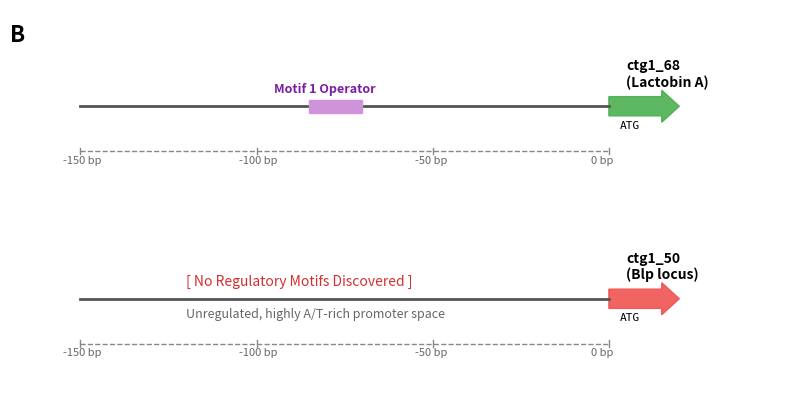

Source code (Python):
"""
Figure 3 Generator: Promoter Region Architecture Schematic

Draws a high-resolution, vector-based structural comparison of two promoter
regions to illustrate the absence of regulatory motifs in foreign loci.

License: MIT
Reproducibility: Associated with upcoming research (manuscript in preparation).

Example usage:
    $ python3 generate_figure3.py
"""

__author__ = "Jan Ephraim R. Vallente"
__email__ = "ephrvallente@gmail.com"
__version__ = "1.0.3"

import sys
import matplotlib.pyplot as plt
import matplotlib.patches as patches

# --- FIGURE PARAMETERS & MAGIC NUMBERS ---
TRACK_Y_ANCESTRAL = 2.0
TRACK_Y_FOREIGN = -1.0
MOTIF_START = -85
MOTIF_LENGTH = 15

COLOR_MOTIF = "#ce93d8"  # Orchid purple — Regulatory Element
COLOR_ATG_ANCESTRAL = "#4caf50"  # Green
COLOR_ATG_FOREIGN = "#ef5350"  # Red
COLOR_DNA_BACKBONE = "#555555"
COLOR_RULER = "#888888"


def main():
    fig, ax = plt.subplots(figsize=(10, 5))

    # Clean canvas
    ax.spines["top"].set_visible(False)
    ax.spines["right"].set_visible(False)
    ax.spines["left"].set_visible(False)
    ax.spines["bottom"].set_visible(False)
    ax.get_yaxis().set_visible(False)
    ax.get_xaxis().set_visible(False)

    # Add Panel Identifier (Top Left)
    ax.text(-170, 3.0, "B", fontsize=16, weight="bold", fontfamily="sans-serif")

    # ---------------------------------------------------------
    # TRACK 1: Ancestral Lactobin Promoter
    # ---------------------------------------------------------
    ax.plot(
        [-150, 0],
        [TRACK_Y_ANCESTRAL, TRACK_Y_ANCESTRAL],
        color=COLOR_DNA_BACKBONE,
        lw=2,
    )

    # Directional Start Codon Box (Ancestral)
    arrow_atg1 = patches.FancyArrow(
        0,
        TRACK_Y_ANCESTRAL,
        20,
        0,
        width=0.3,
        head_width=0.5,
        head_length=5,
        color=COLOR_ATG_ANCESTRAL,
        alpha=0.9,
        length_includes_head=True,
    )
    ax.add_patch(arrow_atg1)
    ax.text(
        5, TRACK_Y_ANCESTRAL + 0.3, "ctg1_68\n(Lactobin A)", fontsize=10, weight="bold"
    )
    ax.text(3, TRACK_Y_ANCESTRAL - 0.35, "ATG", fontsize=8, family="monospace")

    rect_motif = patches.Rectangle(
        (MOTIF_START, TRACK_Y_ANCESTRAL - 0.1),
        MOTIF_LENGTH,
        0.2,
        color=COLOR_MOTIF,
        zorder=3,
    )
    ax.add_patch(rect_motif)
    ax.text(
        MOTIF_START - 10,
        TRACK_Y_ANCESTRAL + 0.2,
        "Motif 1 Operator",
        fontsize=9,
        color="#7b1fa2",
        weight="bold",
    )

    # Scale Ruler
    ruler_y1 = TRACK_Y_ANCESTRAL - 0.7
    ax.plot([-150, 0], [ruler_y1, ruler_y1], color=COLOR_RULER, lw=1, linestyle="--")
    for tick in [-150, -100, -50, 0]:
        ax.plot(
            [tick, tick], [ruler_y1 - 0.05, ruler_y1 + 0.05], color=COLOR_RULER, lw=1
        )
        ax.text(tick - 5, ruler_y1 - 0.2, f"{tick} bp", fontsize=8, color="#666666")

    # ---------------------------------------------------------
    # TRACK 2: Foreign Blp Promoter
    # ---------------------------------------------------------
    ax.plot(
        [-150, 0], [TRACK_Y_FOREIGN, TRACK_Y_FOREIGN], color=COLOR_DNA_BACKBONE, lw=2
    )

    # Directional Start Codon Box (Foreign)
    arrow_atg2 = patches.FancyArrow(
        0,
        TRACK_Y_FOREIGN,
        20,
        0,
        width=0.3,
        head_width=0.5,
        head_length=5,
        color=COLOR_ATG_FOREIGN,
        alpha=0.9,
        length_includes_head=True,
    )
    ax.add_patch(arrow_atg2)
    ax.text(
        5, TRACK_Y_FOREIGN + 0.3, "ctg1_50\n(Blp locus)", fontsize=10, weight="bold"
    )
    ax.text(3, TRACK_Y_FOREIGN - 0.35, "ATG", fontsize=8, family="monospace")

    ax.text(
        -120,
        TRACK_Y_FOREIGN + 0.2,
        "[ No Regulatory Motifs Discovered ]",
        fontsize=10,
        color="#d32f2f",
        style="italic",
    )
    ax.text(
        -120,
        TRACK_Y_FOREIGN - 0.3,
        "Unregulated, highly A/T-rich promoter space",
        fontsize=9,
        color="#666666",
    )

    # Scale Ruler
    ruler_y2 = TRACK_Y_FOREIGN - 0.7
    ax.plot([-150, 0], [ruler_y2, ruler_y2], color=COLOR_RULER, lw=1, linestyle="--")
    for tick in [-150, -100, -50, 0]:
        ax.plot(
            [tick, tick], [ruler_y2 - 0.05, ruler_y2 + 0.05], color=COLOR_RULER, lw=1
        )
        ax.text(tick - 5, ruler_y2 - 0.2, f"{tick} bp", fontsize=8, color="#666666")

    # Set Field Boundaries
    ax.set_xlim(-170, 50)
    ax.set_ylim(-2.5, 3.5)

    # ---------------------------------------------------------
    # SAFE EXPORT
    # ---------------------------------------------------------
    pdf_out = "Figure3_PanelB_Promoters.pdf"
    tiff_out = "Figure3_PanelB_Promoters.tiff"

    try:
        plt.savefig(pdf_out, bbox_inches="tight")
        plt.savefig(tiff_out, format="tiff", dpi=300, bbox_inches="tight")
        print(f"[✓] Panel B schematic successfully generated!")
        print(f"    -> {pdf_out} (Vector)")
        print(f"    -> {tiff_out} (300 DPI Raster)")
    except OSError as e:
        sys.exit(f"\n[!] Error saving schematic: {e}")
    finally:
        plt.close(fig)


if __name__ == "__main__":
    main()
